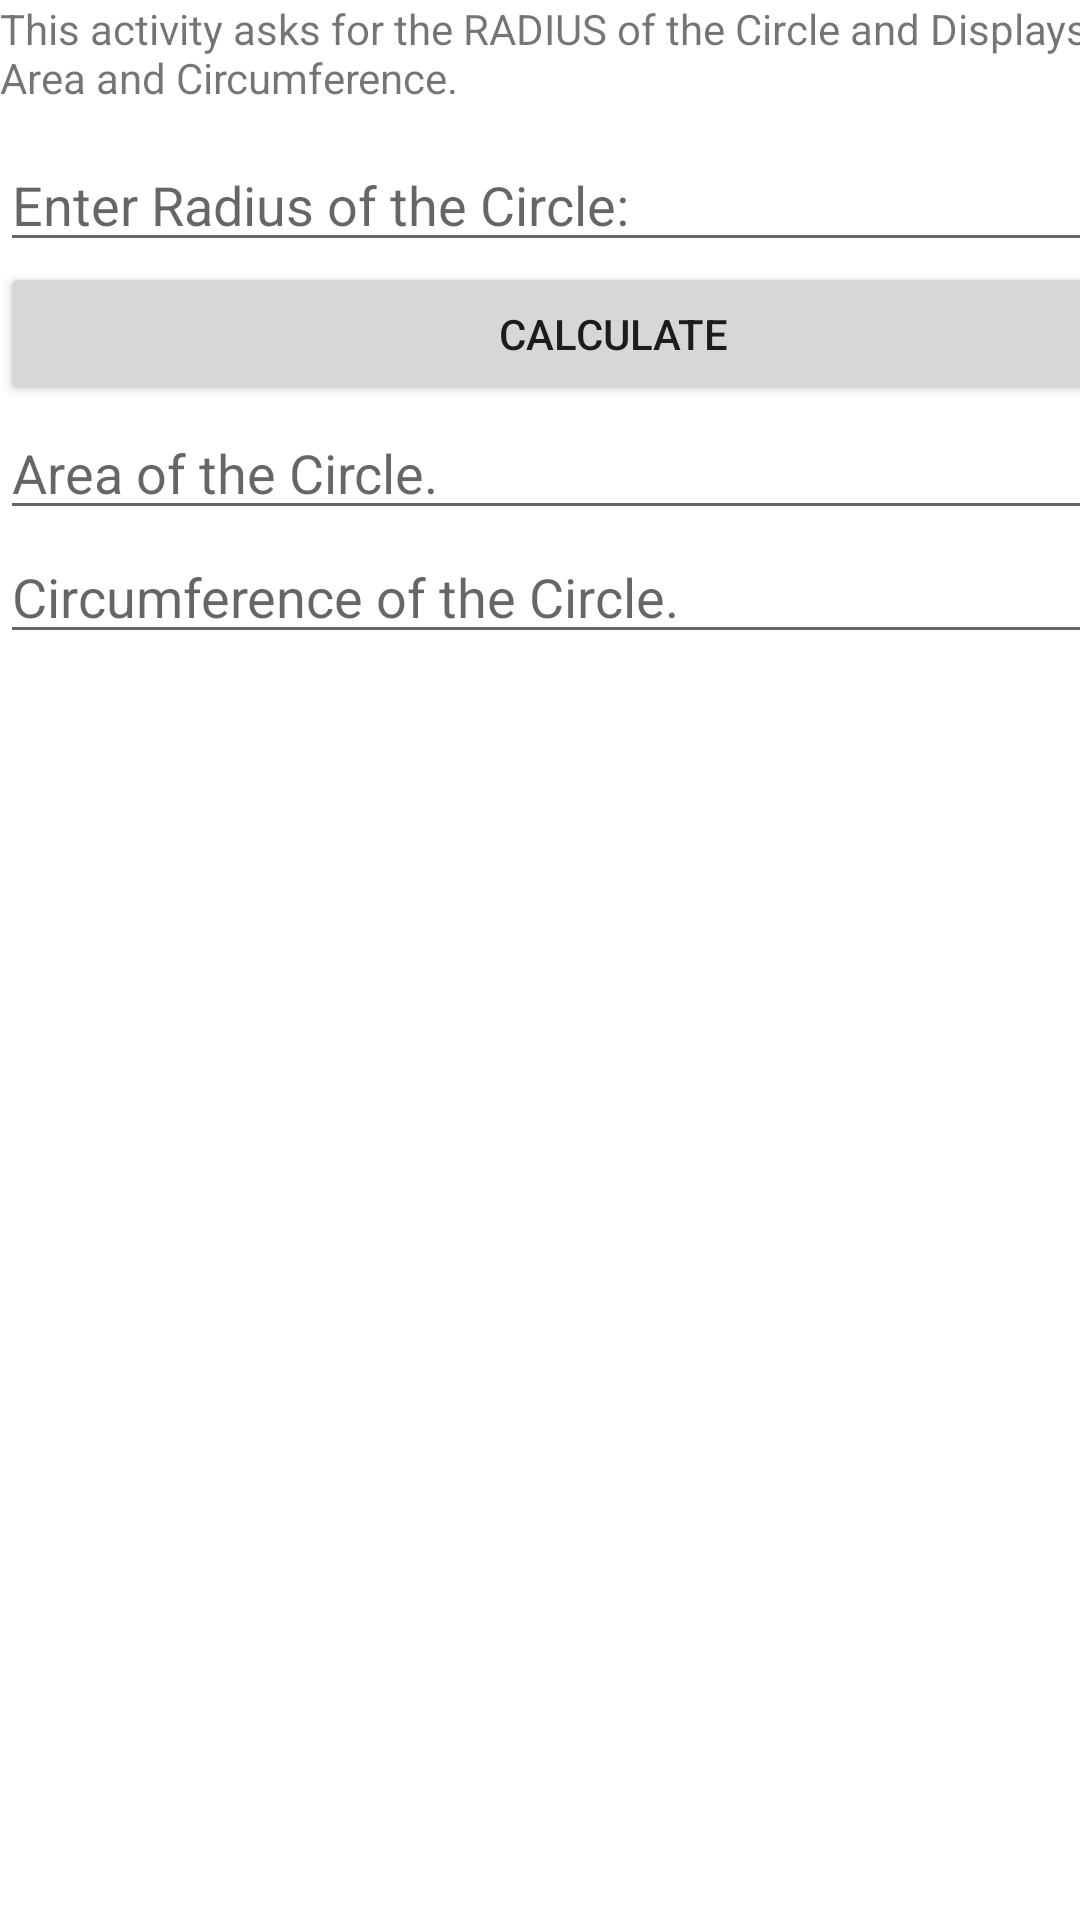

Produce the Android XML layout that renders to this screen, including the resource entries it uses.
<!-- AndroidManifest.xml: application theme Theme.CastroMobileApp -->
<!-- res/layout/activity_my_activity1_circle.xml -->
<?xml version="1.0" encoding="utf-8"?>
<androidx.constraintlayout.widget.ConstraintLayout xmlns:android="http://schemas.android.com/apk/res/android"
    xmlns:app="http://schemas.android.com/apk/res-auto"
    xmlns:tools="http://schemas.android.com/tools"
    android:layout_width="match_parent"
    android:layout_height="match_parent"
    tools:context=".MyActivity1Circle">

    <LinearLayout
        android:layout_width="409dp"
        android:layout_height="729dp"
        android:orientation="vertical"
        tools:layout_editor_absoluteX="1dp"
        tools:layout_editor_absoluteY="1dp"
        tools:ignore="MissingConstraints">

        <TextView
            android:id="@+id/textView2"
            android:layout_width="match_parent"
            android:layout_height="46dp"
            android:text="This activity asks for the RADIUS of the Circle and Displays its Area and Circumference." />

        <Space
            android:layout_width="match_parent"
            android:layout_height="wrap_content" />
        <Space
            android:layout_width="match_parent"
            android:layout_height="wrap_content" />

        <EditText
            android:id="@+id/txtRadius"
            android:layout_width="match_parent"
            android:layout_height="wrap_content"
            android:hint="Enter Radius of the Circle: " />

        <Space
            android:layout_width="match_parent"
            android:layout_height="wrap_content" />

        <Space
            android:layout_width="match_parent"
            android:layout_height="wrap_content" />


        <Button
            android:id="@+id/btnCalculate"
            android:layout_width="match_parent"
            android:layout_height="wrap_content"
            android:text="Calculate" />

        <Space
            android:layout_width="match_parent"
            android:layout_height="wrap_content" />
        <Space
            android:layout_width="match_parent"
            android:layout_height="wrap_content" />
        <Space
            android:layout_width="match_parent"
            android:layout_height="wrap_content" />

        <EditText
            android:id="@+id/txtArea"
            android:layout_width="match_parent"
            android:layout_height="wrap_content"
            android:hint="Area of the Circle."/>

        <EditText
            android:id="@+id/txtCircumference"
            android:layout_width="match_parent"
            android:layout_height="wrap_content"
            android:hint="Circumference of the Circle."/>

    </LinearLayout>
</androidx.constraintlayout.widget.ConstraintLayout>
<!-- resources referenced by this layout -->
<resources>
  <style name="Theme.CastroMobileApp" parent="Theme.MaterialComponents.DayNight.DarkActionBar">
          
          <item name="colorPrimary">@color/purple_500</item>
          <item name="colorPrimaryVariant">@color/purple_700</item>
          <item name="colorOnPrimary">@color/white</item>
          
          <item name="colorSecondary">@color/teal_200</item>
          <item name="colorSecondaryVariant">@color/teal_700</item>
          <item name="colorOnSecondary">@color/black</item>
          
          <item name="android:statusBarColor">?attr/colorPrimaryVariant</item>
          
      </style>
  <!-- not gathered from this repository: default colours our renderer supplied (Android Studio template values) -->
  <color name="purple_500">#FF6200EE</color>
  <color name="purple_700">#FF3700B3</color>
  <color name="teal_200">#FF03DAC5</color>
  <color name="teal_700">#FF018786</color>
  <color name="black">#FF000000</color>
  <color name="white">#FFFFFFFF</color>
</resources>
